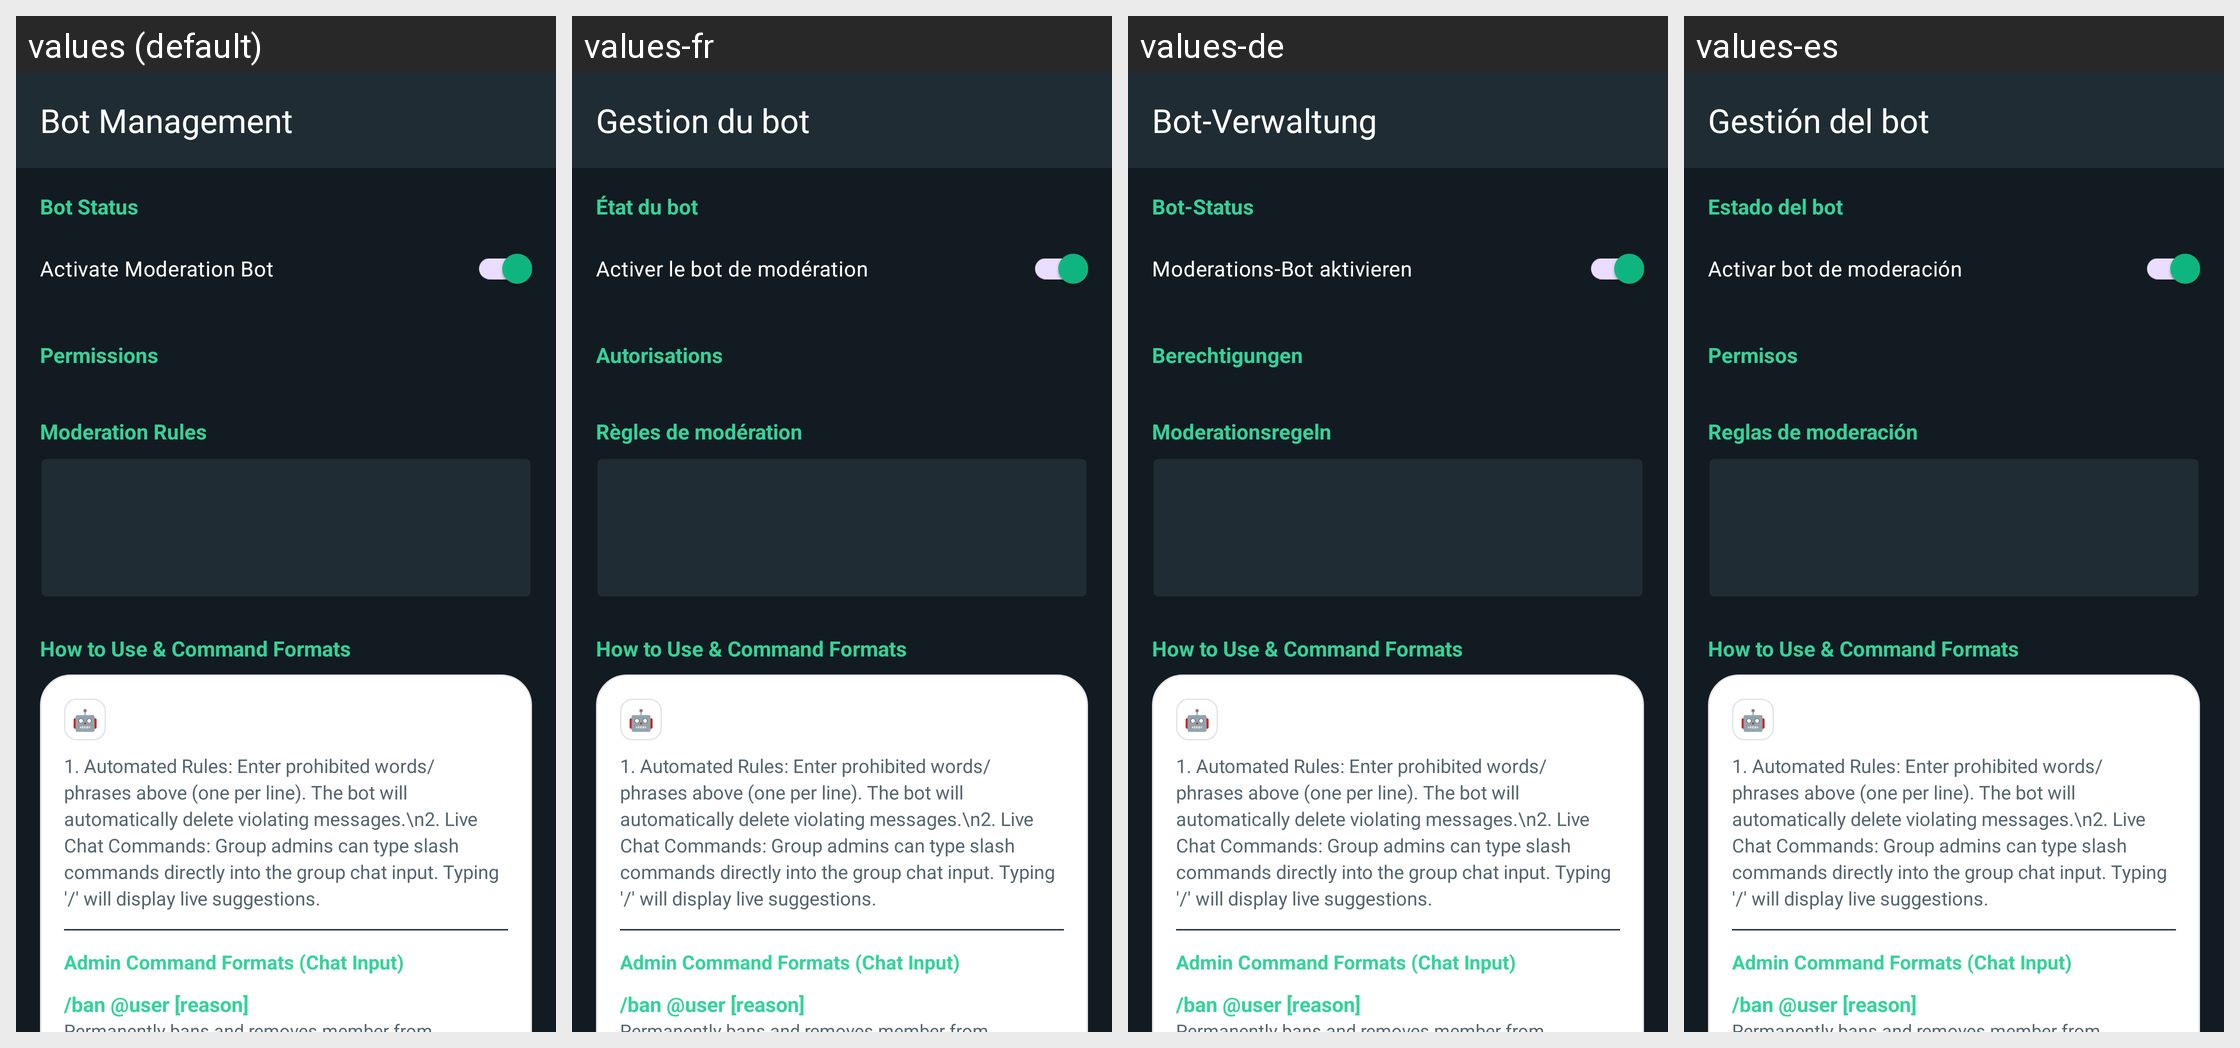

This grid shows one Android layout under several languages. Give, for every string resource on the screen, its name, the default text and each shown locale's text.
Android screen res/layout/activity_bot_management.xml rendered under 4 locales, left to right: values (default), values-fr, values-de, values-es. Device: Nexus 5 (rendered at 1080×1920; each locale shown at half size, 540×960, under a caption strip naming it); theme Theme.GoChat.
Other locales in the repository, not shown: values-ar, values-hi, values-it, values-pt, values-ru, values-sw, values-tr, values-zh.
Strings drawn on this screen, with the default value and each locale's value (text and hints the layout hard-codes, and strings that could not be matched under every locale, appear in the picture but are not listed):

bot_management_title
  values: Bot Management
  values-fr: Gestion du bot
  values-de: Bot-Verwaltung
  values-es: Gestión del bot

bot_status
  values: Bot Status
  values-fr: État du bot
  values-de: Bot-Status
  values-es: Estado del bot

activate_bot
  values: Activate Moderation Bot
  values-fr: Activer le bot de modération
  values-de: Moderations-Bot aktivieren
  values-es: Activar bot de moderación

permissions
  values: Permissions
  values-fr: Autorisations
  values-de: Berechtigungen
  values-es: Permisos

moderation_rules
  values: Moderation Rules
  values-fr: Règles de modération
  values-de: Moderationsregeln
  values-es: Reglas de moderación
